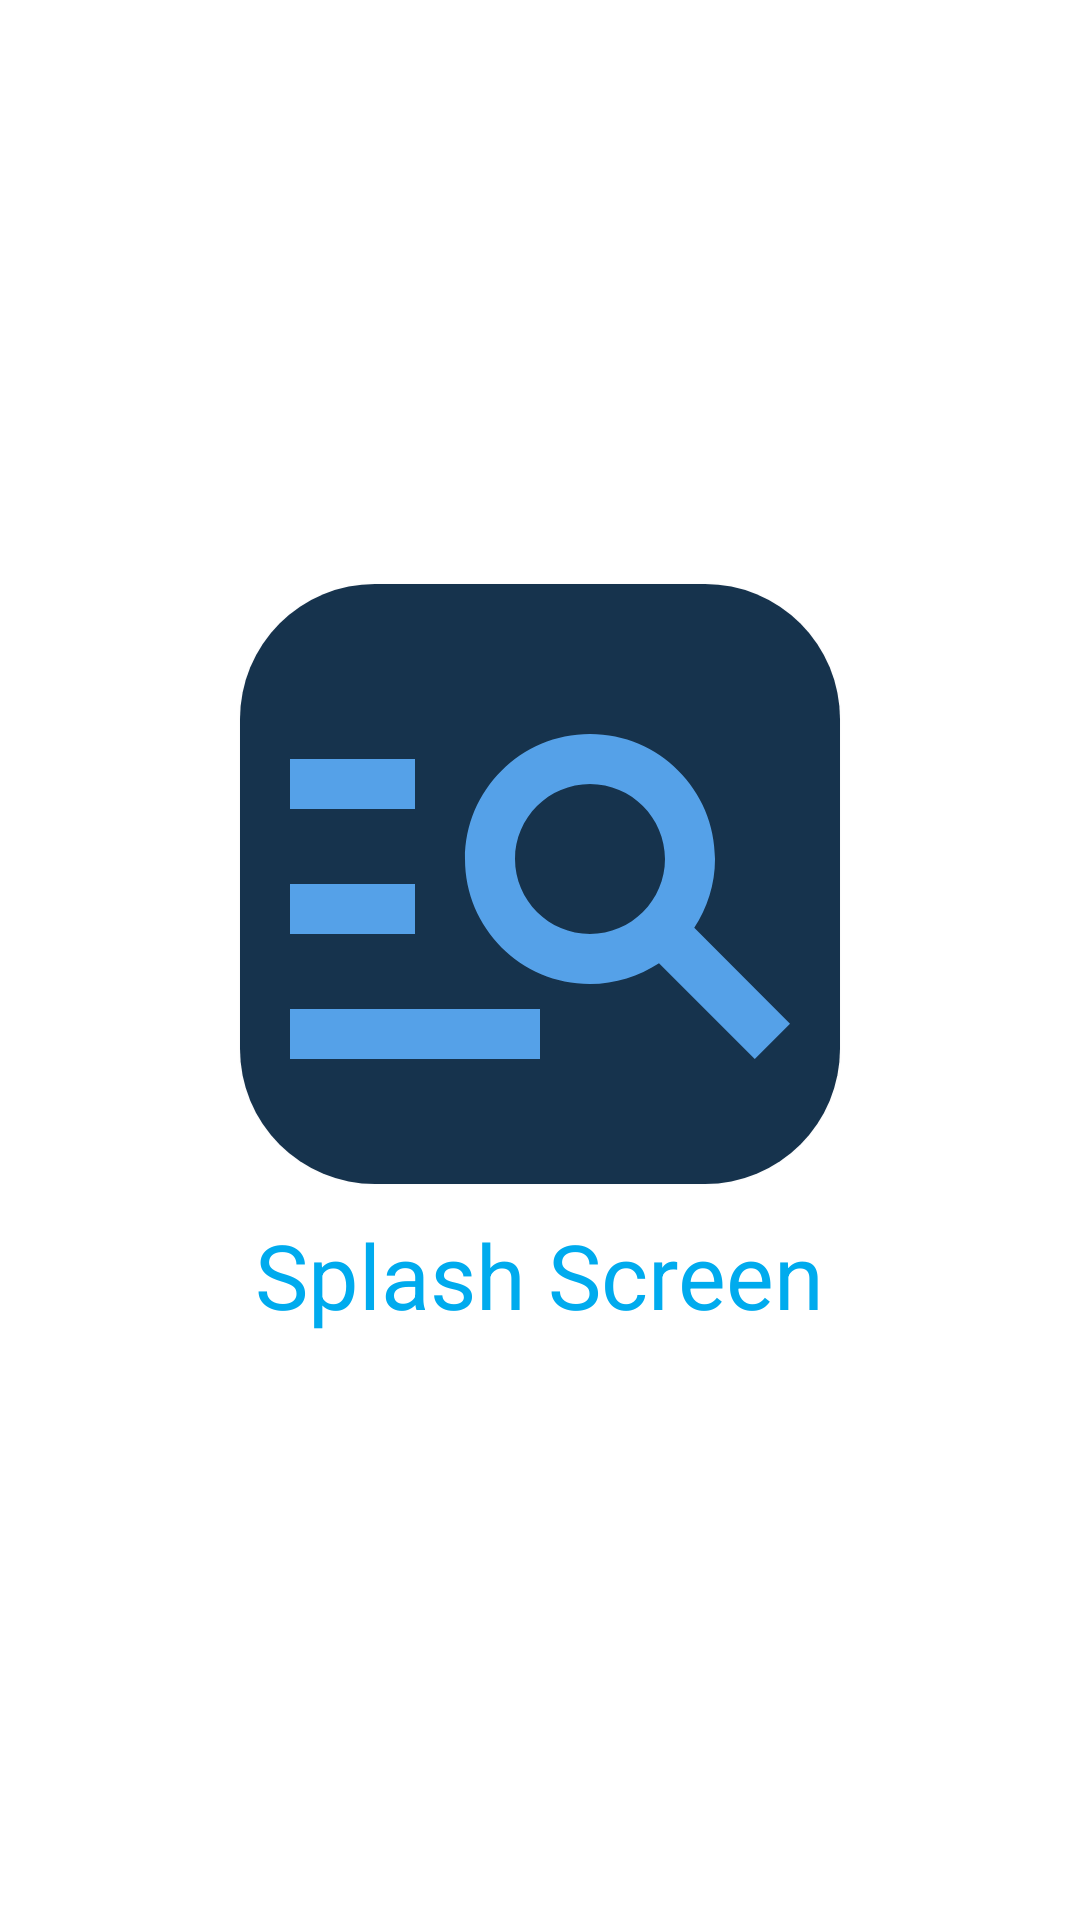

Produce the Android XML layout that renders to this screen, including the resource entries it uses.
<!-- AndroidManifest.xml: application theme Theme.PatientDemo -->
<!-- res/layout/splash_screen.xml -->
<?xml version="1.0" encoding="utf-8"?>
<RelativeLayout xmlns:android="http://schemas.android.com/apk/res/android"
    android:layout_width="match_parent"
    android:layout_height="match_parent"
    xmlns:app="http://schemas.android.com/apk/res-auto"
    android:gravity="center">

    <androidx.cardview.widget.CardView
        android:id="@+id/card_logo_id"
        android:layout_width="wrap_content"
        android:layout_height="wrap_content"
        android:layout_centerHorizontal="true"
        android:layout_centerVertical="true"
        app:cardCornerRadius="45dp">

        <ImageView
            android:id="@+id/logo_id"
            android:layout_width="200dp"
            android:layout_height="200dp"
            android:layout_centerHorizontal="true"
            android:layout_centerVertical="true"
            android:background="#FD15324C"
            android:src="@drawable/ic_manage_search" />
    </androidx.cardview.widget.CardView>


    <TextView
        android:layout_width="wrap_content"
        android:layout_height="wrap_content"
        android:layout_below="@+id/card_logo_id"
        android:layout_centerHorizontal="true"
        android:layout_marginTop="10dp"
        android:text="Splash Screen"
        android:textColor="@color/purple_500"
        android:textSize="30dp" />
</RelativeLayout>
<!-- resources referenced by this layout -->
<resources>
  <color name="purple_500">#00ABEE</color>
  <!-- drawable ic_manage_search (drawable) -->
  <vector android:autoMirrored="true" android:height="24dp"
      android:tint="#55A1E8" android:viewportHeight="24"
      android:viewportWidth="24" android:width="24dp" xmlns:android="http://schemas.android.com/apk/res/android">
      <path android:fillColor="@android:color/white" android:pathData="M7,9H2V7h5V9zM7,12H2v2h5V12zM20.59,19l-3.83,-3.83C15.96,15.69 15.02,16 14,16c-2.76,0 -5,-2.24 -5,-5s2.24,-5 5,-5s5,2.24 5,5c0,1.02 -0.31,1.96 -0.83,2.75L22,17.59L20.59,19zM17,11c0,-1.65 -1.35,-3 -3,-3s-3,1.35 -3,3s1.35,3 3,3S17,12.65 17,11zM2,19h10v-2H2V19z"/>
  </vector>
  <style name="Theme.PatientDemo" parent="Theme.MaterialComponents.DayNight.DarkActionBar">
          
          <item name="colorPrimary">@color/purple_500</item>
          <item name="colorPrimaryVariant">@color/purple_700</item>
          <item name="colorOnPrimary">@color/white</item>
          
          <item name="colorSecondary">@color/teal_200</item>
          <item name="colorSecondaryVariant">@color/teal_700</item>
          <item name="colorOnSecondary">@color/black</item>
          
          <item name="android:statusBarColor" tools:targetApi="l">?attr/colorPrimaryVariant</item>
          
      </style>
  <color name="purple_700">#0089B3</color>
  <color name="white">#FFFFFFFF</color>
  <color name="teal_200">#FF03DAC5</color>
  <color name="teal_700">#FF018786</color>
  <color name="black">#FF000000</color>
</resources>
